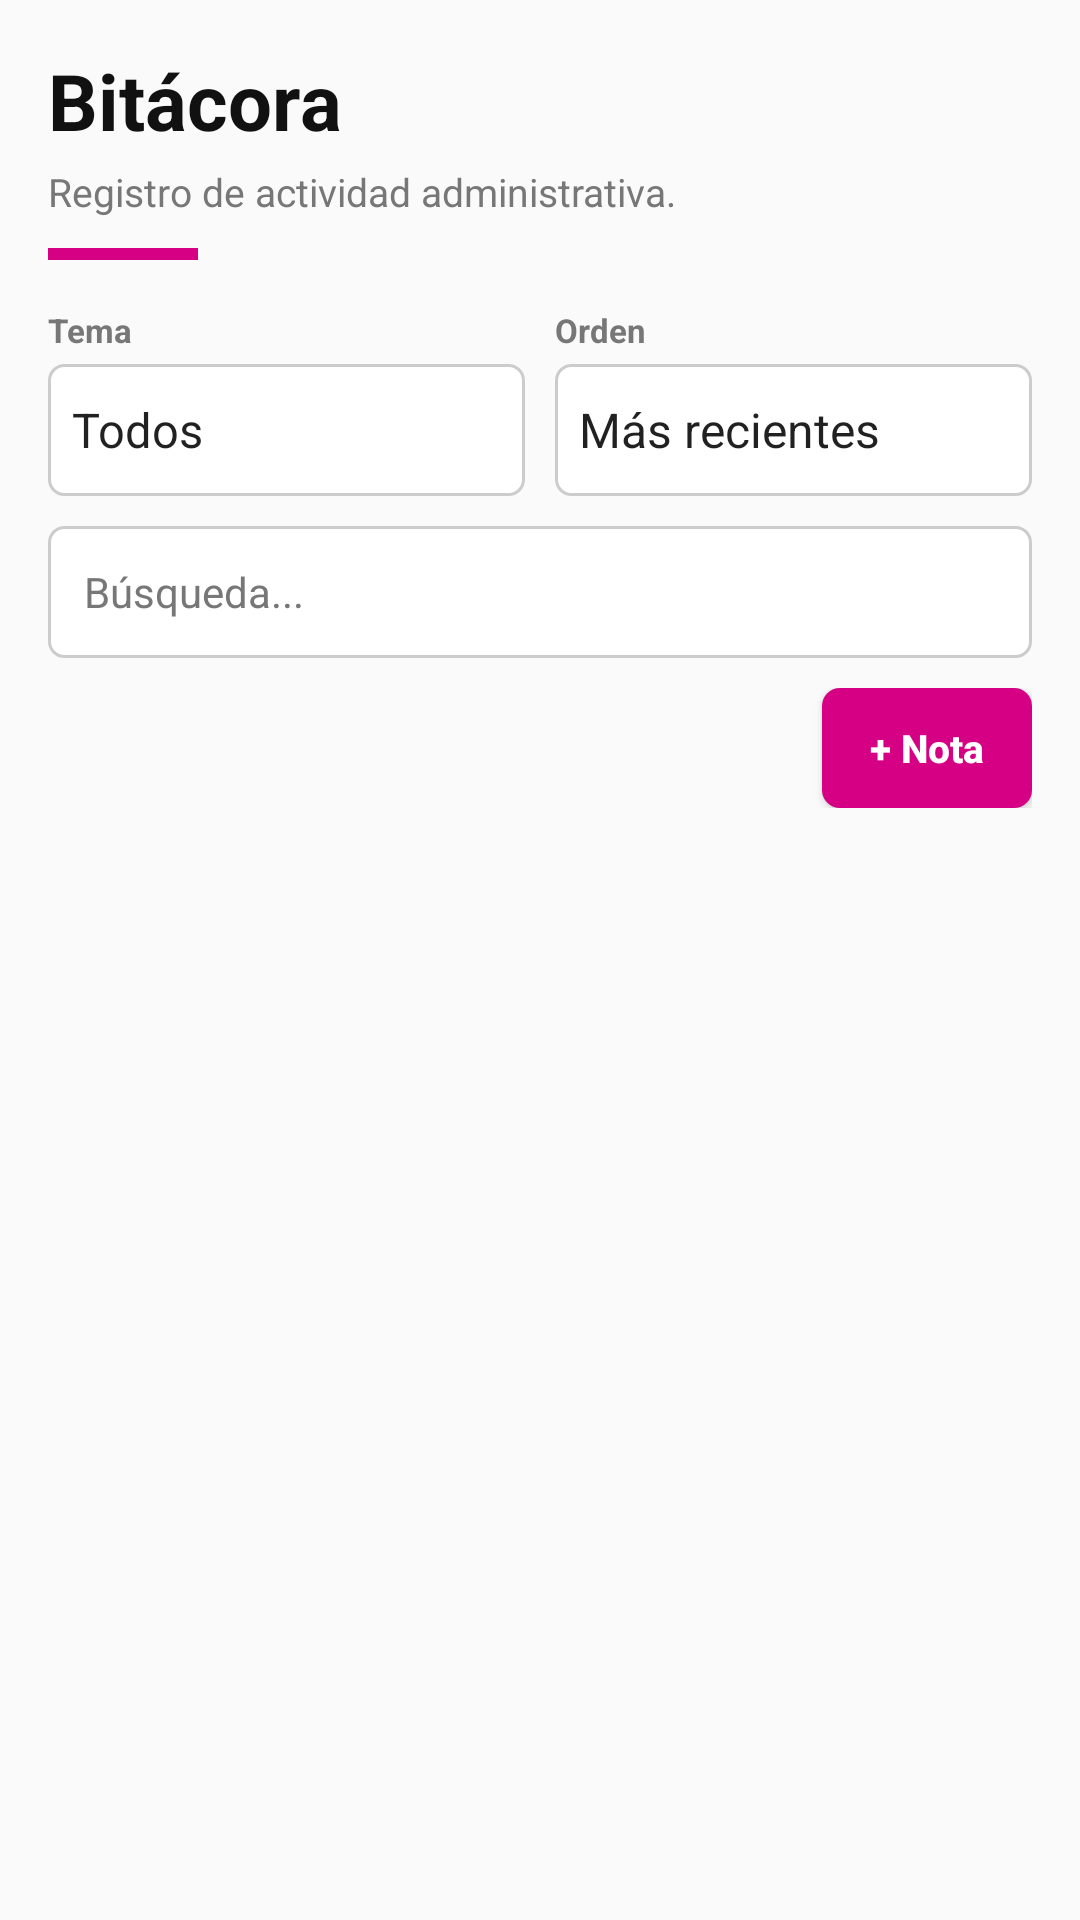

Reconstruct the res/layout file that produces this screen, plus the resources it refers to.
<!-- AndroidManifest.xml: application theme Theme.AppCompat.Light.NoActionBar -->
<!-- res/layout/cabecera_bitacora.xml -->
<?xml version="1.0" encoding="utf-8"?>
<LinearLayout
    xmlns:android="http://schemas.android.com/apk/res/android"
    xmlns:app="http://schemas.android.com/apk/res-auto"
    android:layout_width="match_parent"
    android:layout_height="wrap_content"
    android:orientation="vertical"
    android:padding="16dp">
    <LinearLayout
        android:layout_width="match_parent"
        android:layout_height="wrap_content"
        android:orientation="vertical"
        android:layout_marginBottom="16dp">
        <TextView
            android:layout_width="wrap_content"
            android:layout_height="wrap_content"
            android:text="Bitácora"
            android:textSize="26sp"
            android:textColor="@color/negro"
            android:textStyle="bold" />
        <TextView
            android:layout_width="wrap_content"
            android:layout_height="wrap_content"
            android:text="Registro de actividad administrativa."
            android:textSize="13sp"
            android:textColor="@color/gris"
            android:layout_marginTop="4dp" />
        <View
            android:layout_width="50dp"
            android:layout_height="4dp"
            android:background="@color/magenta"
            android:layout_marginTop="10dp" />
    </LinearLayout>
    <LinearLayout
        android:layout_width="match_parent"
        android:layout_height="wrap_content"
        android:orientation="vertical"
        android:layout_marginBottom="10dp">
        <LinearLayout
            android:layout_width="match_parent"
            android:layout_height="wrap_content"
            android:orientation="horizontal"
            android:layout_marginBottom="10dp">
            <LinearLayout
                android:layout_width="0dp"
                android:layout_height="wrap_content"
                android:orientation="vertical"
                android:layout_weight="1">
                <TextView
                    android:layout_width="wrap_content"
                    android:layout_height="wrap_content"
                    android:text="Tema"
                    android:textSize="11sp"
                    android:textColor="@color/gris"
                    android:textStyle="bold"
                    android:layout_marginBottom="4dp" />
                <Spinner
                    android:id="@+id/fil_tema"
                    android:layout_width="match_parent"
                    android:layout_height="44dp"
                    android:entries="@array/f_tema"
                    android:background="@drawable/fondo_input" />
            </LinearLayout>
            <LinearLayout
                android:layout_width="0dp"
                android:layout_height="wrap_content"
                android:orientation="vertical"
                android:layout_weight="1"
                android:layout_marginStart="10dp">
                <TextView
                    android:layout_width="wrap_content"
                    android:layout_height="wrap_content"
                    android:text="Orden"
                    android:textSize="11sp"
                    android:textColor="@color/gris"
                    android:textStyle="bold"
                    android:layout_marginBottom="4dp" />
                <Spinner
                    android:id="@+id/fil_orden"
                    android:layout_width="match_parent"
                    android:layout_height="44dp"
                    android:entries="@array/f_orden_doc"
                    android:background="@drawable/fondo_input" />
            </LinearLayout>
        </LinearLayout>
        <EditText
            android:id="@+id/buscar"
            android:layout_width="match_parent"
            android:layout_height="44dp"
            android:hint="Búsqueda..."
            android:textSize="14sp"
            android:inputType="text"
            android:background="@drawable/fondo_input"
            android:paddingStart="12dp"
            android:paddingEnd="12dp"
            android:textColor="@color/negro"
            android:textColorHint="@color/gris"
            android:singleLine="true" />
    </LinearLayout>
    <LinearLayout
        android:layout_width="match_parent"
        android:layout_height="wrap_content"
        android:orientation="vertical"
        android:gravity="end"
        android:layout_marginBottom="6dp">
        <Button
            android:id="@+id/boton_agregar"
            android:text="+ Nota"
            android:textSize="13sp"
            android:textColor="@color/blanco"
            android:textStyle="bold"
            android:background="@drawable/fondo_boton_magenta"
            android:textAllCaps="false"
            android:minHeight="0dp"
            android:paddingEnd="16dp"
            android:paddingStart="16dp"
            android:layout_width="wrap_content"
            android:layout_height="40dp"
            android:minWidth="0dp" />
    </LinearLayout>
</LinearLayout>
<!-- resources referenced by this layout -->
<resources>
  <string-array name="f_orden_doc">
          <item>Más recientes</item>
          <item>Más antiguos</item>
      </string-array>
  <string-array name="f_tema">
          <item>Todos</item>
          <item>Pagos</item>
          <item>Alumno Nuevo</item>
          <item>Documentos</item>
          <item>Uniformes</item>
          <item>Equipos</item>
          <item>Cuentas</item>
          <item>General</item>
      </string-array>
  <color name="blanco">#FFFFFF</color>
  <color name="gris">#777777</color>
  <color name="magenta">#D50083</color>
  <color name="negro">#111111</color>
  <!-- drawable fondo_boton_magenta (drawable) -->
  <?xml version="1.0" encoding="utf-8"?>
  <shape xmlns:android="http://schemas.android.com/apk/res/android" android:shape="rectangle">
      <solid android:color="@color/magenta" />
      <corners android:radius="6dp" />
  </shape>
  <!-- drawable fondo_input (drawable) -->
  <?xml version="1.0" encoding="utf-8"?>
  <shape xmlns:android="http://schemas.android.com/apk/res/android" android:shape="rectangle">
      <solid android:color="@color/blanco" />
      <corners android:radius="5dp" />
      <stroke android:width="1dp" android:color="#CCCCCC" />
  </shape>
</resources>
